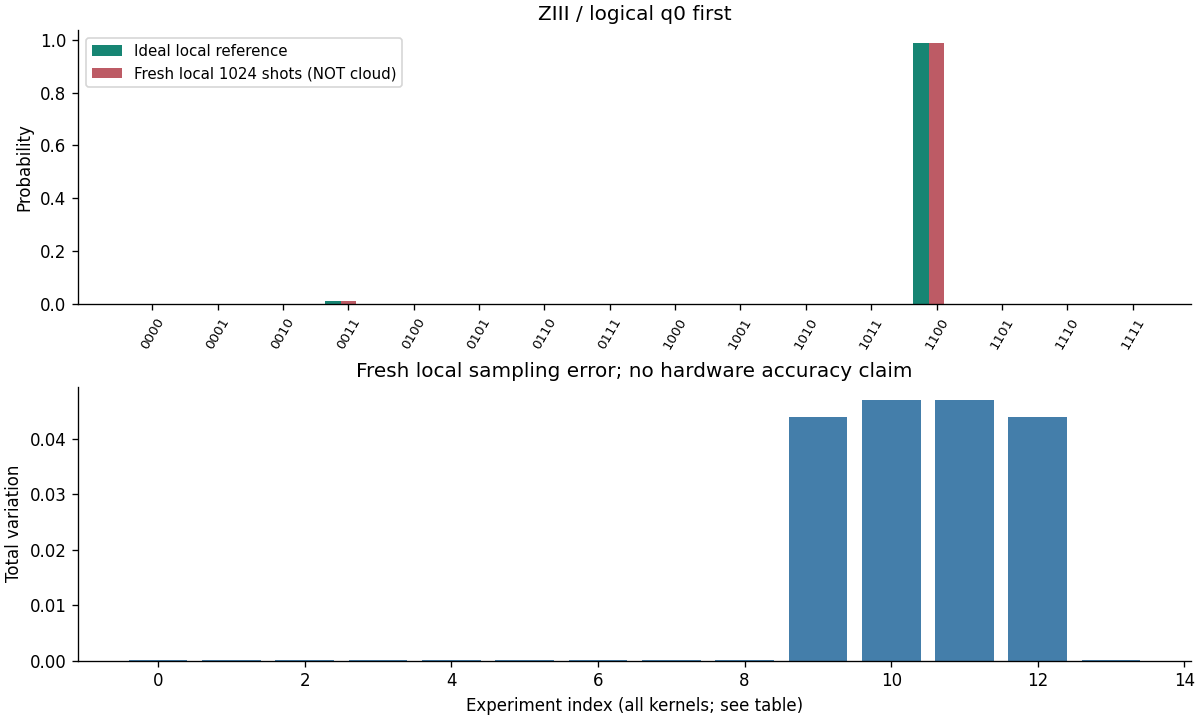

Source data for this figure (header and first rows):
实验, q0-first, 预期 provider c0-rightmost, 本地 counts, 本地 P, 理想 P, 新云 counts
ZIII, 0000, 0000, 0, 0.0, 0.0, —
ZIII, 0001, 1000, 0, 0.0, 0.0, —
ZIII, 0010, 0100, 0, 0.0, 0.0, —
ZIII, 0011, 1100, 13, 0.01269, 0.01249, —
ZIII, 0100, 0010, 0, 0.0, 0.0, —
ZIII, 0101, 1010, 0, 0.0, 0.0, —
ZIII, 0110, 0110, 0, 0.0, 0.0, —
ZIII, 0111, 1110, 0, 0.0, 0.0, —
ZIII, 1000, 0001, 0, 0.0, 0.0, —
ZIII, 1001, 1001, 0, 0.0, 0.0, —
ZIII, 1010, 0101, 0, 0.0, 0.0, —
ZIII, 1011, 1101, 0, 0.0, 0.0, —
ZIII, 1100, 0011, 1011, 0.9873, 0.9875, —
ZIII, 1101, 1011, 0, 0.0, 0.0, —
ZIII, 1110, 0111, 0, 0.0, 0.0, —
ZIII, 1111, 1111, 0, 0.0, 0.0, —
IZII, 0000, 0000, 0, 0.0, 0.0, —
IZII, 0001, 1000, 0, 0.0, 0.0, —
IZII, 0010, 0100, 0, 0.0, 0.0, —
IZII, 0011, 1100, 13, 0.01269, 0.01249, —
IZII, 0100, 0010, 0, 0.0, 0.0, —
IZII, 0101, 1010, 0, 0.0, 0.0, —
IZII, 0110, 0110, 0, 0.0, 0.0, —
IZII, 0111, 1110, 0, 0.0, 0.0, —
IZII, 1000, 0001, 0, 0.0, 0.0, —
IZII, 1001, 1001, 0, 0.0, 0.0, —
IZII, 1010, 0101, 0, 0.0, 0.0, —
IZII, 1011, 1101, 0, 0.0, 0.0, —
IZII, 1100, 0011, 1011, 0.9873, 0.9875, —
IZII, 1101, 1011, 0, 0.0, 0.0, —
IZII, 1110, 0111, 0, 0.0, 0.0, —
IZII, 1111, 1111, 0, 0.0, 0.0, —
ZZII, 0000, 0000, 0, 0.0, 0.0, —
ZZII, 0001, 1000, 0, 0.0, 0.0, —
ZZII, 0010, 0100, 0, 0.0, 0.0, —
ZZII, 0011, 1100, 13, 0.01269, 0.01249, —
ZZII, 0100, 0010, 0, 0.0, 0.0, —
ZZII, 0101, 1010, 0, 0.0, 0.0, —
ZZII, 0110, 0110, 0, 0.0, 0.0, —
ZZII, 0111, 1110, 0, 0.0, 0.0, —
ZZII, 1000, 0001, 0, 0.0, 0.0, —
ZZII, 1001, 1001, 0, 0.0, 0.0, —
ZZII, 1010, 0101, 0, 0.0, 0.0, —
ZZII, 1011, 1101, 0, 0.0, 0.0, —
ZZII, 1100, 0011, 1011, 0.9873, 0.9875, —
ZZII, 1101, 1011, 0, 0.0, 0.0, —
ZZII, 1110, 0111, 0, 0.0, 0.0, —
ZZII, 1111, 1111, 0, 0.0, 0.0, —
IIZI, 0000, 0000, 0, 0.0, 0.0, —
IIZI, 0001, 1000, 0, 0.0, 0.0, —
IIZI, 0010, 0100, 0, 0.0, 0.0, —
IIZI, 0011, 1100, 13, 0.01269, 0.01249, —
IIZI, 0100, 0010, 0, 0.0, 0.0, —
IIZI, 0101, 1010, 0, 0.0, 0.0, —
IIZI, 0110, 0110, 0, 0.0, 0.0, —
IIZI, 0111, 1110, 0, 0.0, 0.0, —
IIZI, 1000, 0001, 0, 0.0, 0.0, —
IIZI, 1001, 1001, 0, 0.0, 0.0, —
IIZI, 1010, 0101, 0, 0.0, 0.0, —
IIZI, 1011, 1101, 0, 0.0, 0.0, —
... 164 more rows
